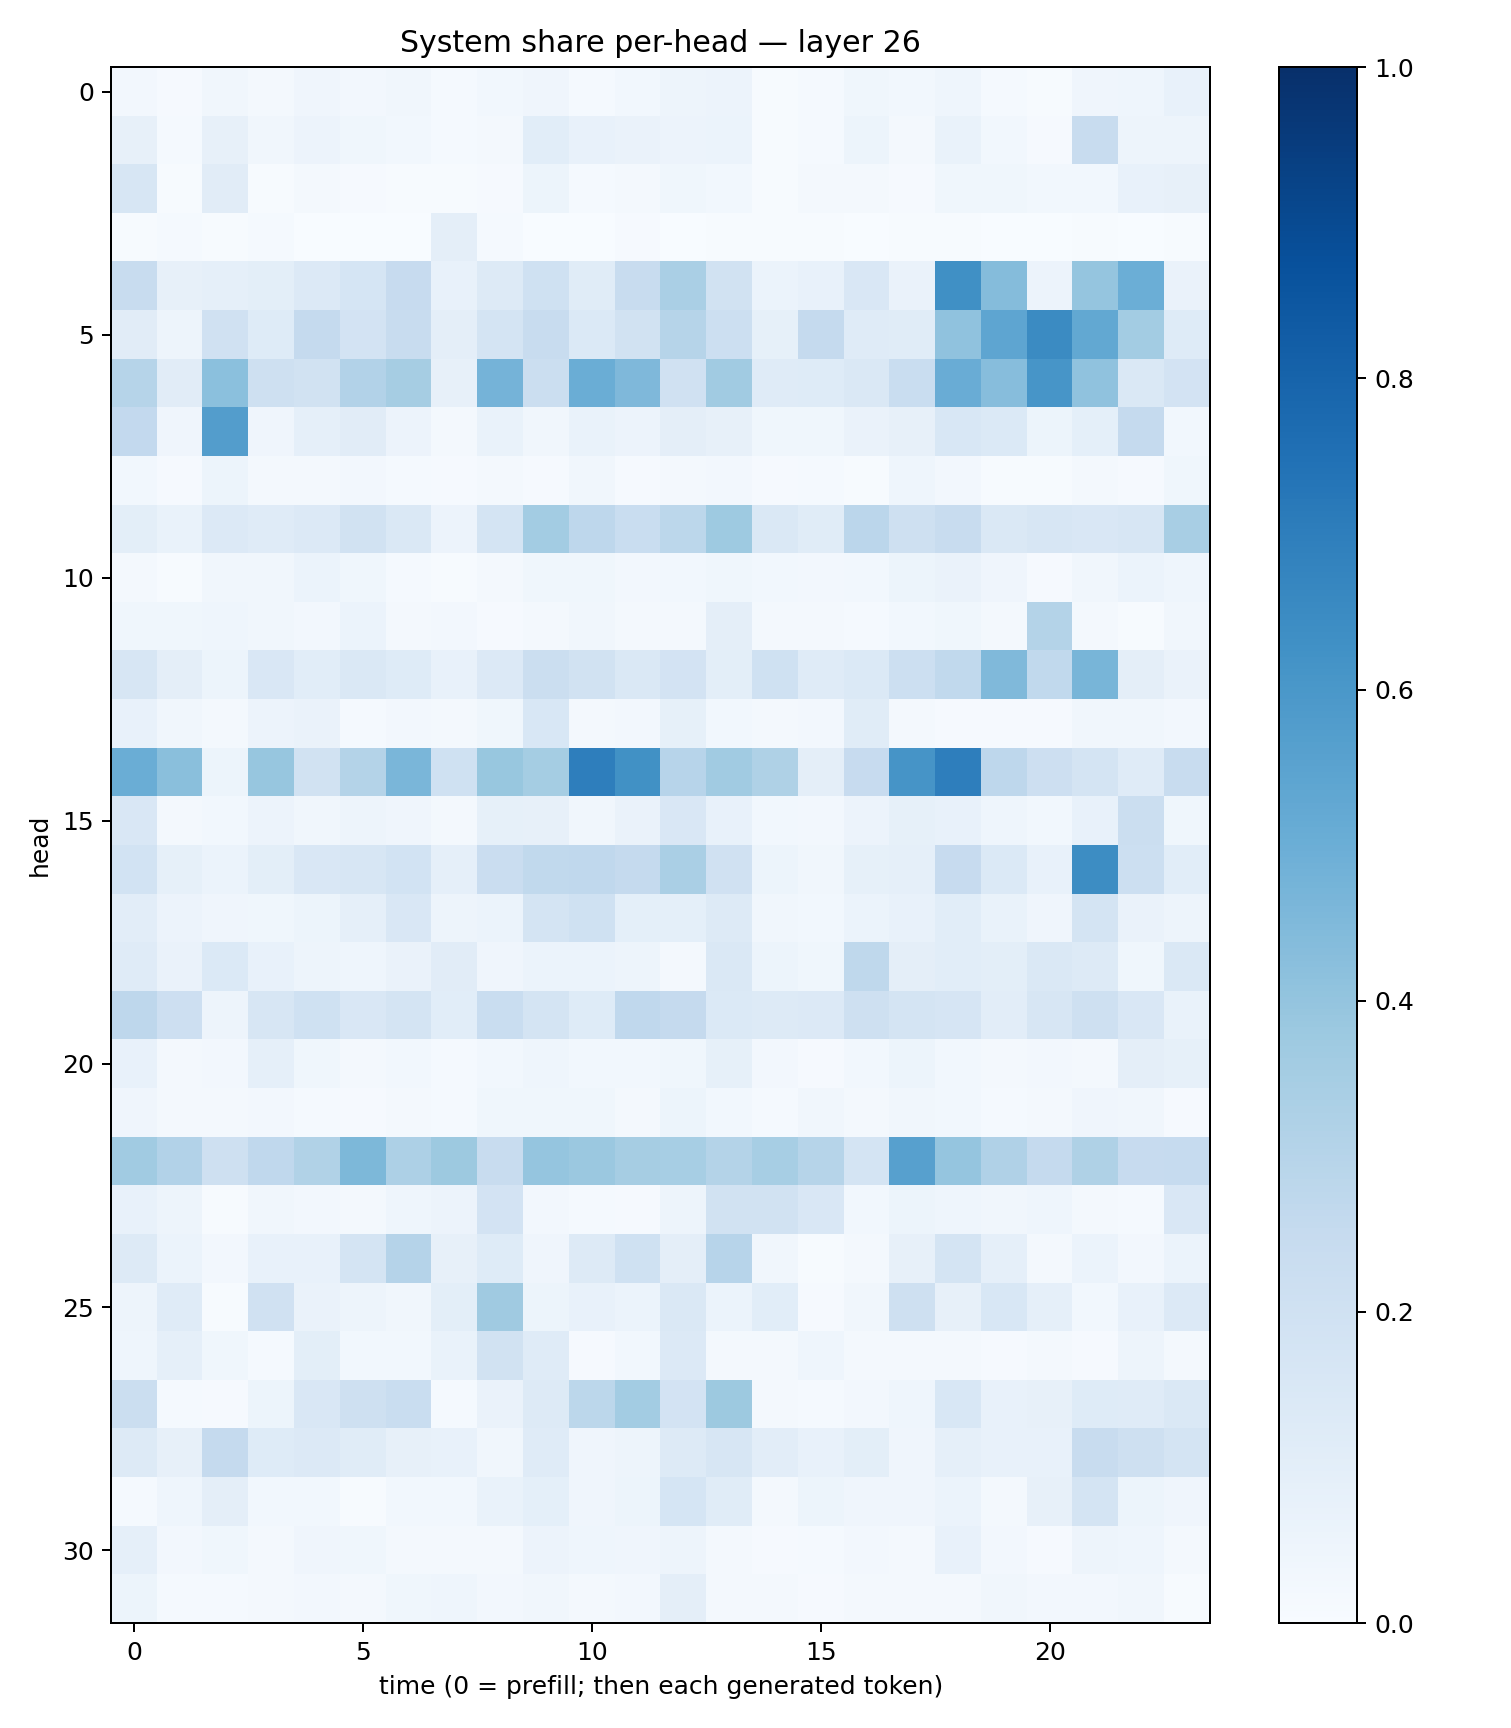

Data behind this chart, as committed beside it:
0.026683403, 0.011333663, 0.03326855, 0.02015298, 0.039630853, 0.025832642, 0.03392422, 0.013951883, 0.027786195, 0.04036955, 0.014558334, 0.02882512, 0.04712859, 0.056522846, 0.0072483746, 0.012355255, 0.03612981, 0.027603114, 0.045828152, 0.013582746, 0.007644474, 0.041815564, 0.04397227, 0.07688622
0.07835, 0.01316, 0.08124, 0.03342, 0.05605, 0.03648, 0.03019, 0.01366, 0.0203, 0.1061, 0.07259, 0.06623, 0.05642, 0.05881, 0.007787, 0.01321, 0.05344, 0.02188, 0.06967, 0.02871, 0.009106, 0.2421, 0.05004, 0.0482
0.163, 0.005501, 0.1132, 0.00664, 0.02015, 0.009599, 0.007721, 0.005208, 0.009415, 0.05179, 0.01429, 0.02252, 0.03829, 0.02744, 0.004606, 0.01589, 0.01623, 0.01095, 0.03673, 0.0352, 0.02903, 0.03004, 0.07404, 0.07845
0.007282, 0.01469, 0.007202, 0.01345, 0.003672, 0.003167, 0.002187, 0.09414, 0.01438, 0.002609, 0.002717, 0.008367, 0.003369, 0.004744, 0.004585, 0.006043, 0.002771, 0.006699, 0.004377, 0.003368, 0.003497, 0.004697, 0.001582, 0.005198
0.241, 0.08065, 0.08803, 0.09977, 0.1351, 0.1702, 0.2425, 0.07289, 0.1306, 0.2003, 0.1169, 0.2376, 0.3398, 0.1942, 0.05921, 0.07513, 0.1487, 0.06471, 0.6312, 0.4342, 0.05679, 0.3975, 0.4998, 0.06612
0.1122, 0.04939, 0.1989, 0.122, 0.2512, 0.1822, 0.2411, 0.09752, 0.1742, 0.2401, 0.1398, 0.1876, 0.2993, 0.2175, 0.08432, 0.2518, 0.1192, 0.1154, 0.4086, 0.5375, 0.6503, 0.5235, 0.3563, 0.1232
0.3005, 0.1097, 0.4193, 0.2033, 0.1879, 0.3118, 0.3507, 0.07955, 0.4749, 0.2188, 0.5034, 0.4522, 0.1971, 0.3658, 0.1187, 0.1245, 0.1471, 0.2313, 0.5069, 0.43, 0.6066, 0.4079, 0.1465, 0.1806
0.2586, 0.04017, 0.5732, 0.04088, 0.08696, 0.1104, 0.05487, 0.02323, 0.06938, 0.0338, 0.06788, 0.05765, 0.09737, 0.07912, 0.03625, 0.03639, 0.06549, 0.08029, 0.1546, 0.1368, 0.05369, 0.09221, 0.2517, 0.02809
0.03032, 0.01036, 0.05311, 0.01724, 0.01919, 0.02444, 0.01364, 0.009811, 0.02112, 0.01055, 0.03206, 0.008068, 0.01847, 0.02579, 0.009441, 0.01349, 0.006823, 0.04615, 0.02497, 0.00662, 0.007539, 0.02143, 0.0105, 0.03692
0.09791, 0.06893, 0.1355, 0.1201, 0.1351, 0.189, 0.1434, 0.05609, 0.1731, 0.3558, 0.2743, 0.2309, 0.2802, 0.3743, 0.1449, 0.1136, 0.2823, 0.2092, 0.2392, 0.1446, 0.1564, 0.1513, 0.1639, 0.3428
0.01956, 0.004925, 0.03137, 0.03332, 0.05902, 0.03619, 0.01178, 0.007009, 0.01882, 0.03628, 0.03601, 0.02414, 0.02802, 0.03864, 0.02972, 0.02627, 0.02907, 0.05133, 0.0633, 0.04295, 0.01024, 0.0343, 0.06115, 0.045
0.03667, 0.03578, 0.04461, 0.03361, 0.02421, 0.06128, 0.01858, 0.02345, 0.009365, 0.02335, 0.035, 0.02003, 0.01565, 0.09449, 0.02116, 0.02013, 0.01513, 0.03089, 0.0357, 0.01811, 0.3066, 0.02209, 0.004658, 0.03414
0.1605, 0.09487, 0.0515, 0.1504, 0.1086, 0.1431, 0.1237, 0.07353, 0.1357, 0.2203, 0.1938, 0.1482, 0.1817, 0.1015, 0.2016, 0.1181, 0.1394, 0.2159, 0.2646, 0.4492, 0.2641, 0.4662, 0.09491, 0.06479
0.07439, 0.03221, 0.02122, 0.05704, 0.06446, 0.01487, 0.02355, 0.02212, 0.03577, 0.1528, 0.01974, 0.02557, 0.08573, 0.03017, 0.01744, 0.02684, 0.1147, 0.02166, 0.01075, 0.009743, 0.008315, 0.03232, 0.03504, 0.02603
0.501, 0.4228, 0.05399, 0.3942, 0.1876, 0.3063, 0.4625, 0.2007, 0.3887, 0.3527, 0.6962, 0.6259, 0.2956, 0.3635, 0.3232, 0.09483, 0.245, 0.6124, 0.6981, 0.2759, 0.213, 0.1747, 0.1185, 0.2358
0.1516, 0.02295, 0.02865, 0.05759, 0.03378, 0.04783, 0.04228, 0.01803, 0.08498, 0.07849, 0.03194, 0.06321, 0.1523, 0.07067, 0.02793, 0.02378, 0.05843, 0.08217, 0.07697, 0.04442, 0.03055, 0.07089, 0.224, 0.03699
0.1865, 0.08546, 0.05964, 0.09954, 0.1485, 0.1622, 0.184, 0.08955, 0.2292, 0.2646, 0.2684, 0.2523, 0.3382, 0.1961, 0.05203, 0.0324, 0.08367, 0.08944, 0.2427, 0.1375, 0.0736, 0.6429, 0.2172, 0.1089
0.1022, 0.05795, 0.03947, 0.03701, 0.05325, 0.08739, 0.1516, 0.04929, 0.05897, 0.1723, 0.2023, 0.09316, 0.08985, 0.1316, 0.03358, 0.02797, 0.06084, 0.07496, 0.1058, 0.06676, 0.04106, 0.1759, 0.06313, 0.05016
0.1173, 0.06518, 0.1371, 0.07258, 0.04868, 0.04574, 0.06335, 0.1098, 0.04021, 0.06059, 0.06019, 0.05072, 0.02251, 0.1445, 0.05194, 0.03901, 0.2696, 0.09466, 0.1089, 0.09924, 0.1436, 0.1279, 0.03825, 0.1459
0.2741, 0.2111, 0.0505, 0.1638, 0.2001, 0.1517, 0.1747, 0.1072, 0.2309, 0.1751, 0.1243, 0.266, 0.2522, 0.1381, 0.1287, 0.1341, 0.2074, 0.1788, 0.1674, 0.1043, 0.1564, 0.2038, 0.1509, 0.06777
0.07285, 0.02225, 0.02726, 0.08893, 0.03534, 0.02087, 0.03094, 0.01483, 0.03091, 0.0459, 0.02813, 0.02772, 0.03689, 0.08377, 0.02722, 0.008088, 0.02768, 0.05236, 0.02819, 0.02102, 0.02436, 0.02095, 0.09657, 0.08385
0.04235, 0.01896, 0.01574, 0.02552, 0.01414, 0.01117, 0.02222, 0.01373, 0.03896, 0.03704, 0.03696, 0.02329, 0.05418, 0.03102, 0.01231, 0.03457, 0.02096, 0.03286, 0.03018, 0.01473, 0.02222, 0.04265, 0.03431, 0.01074
0.3657, 0.3124, 0.2063, 0.2681, 0.3133, 0.4566, 0.3281, 0.3785, 0.2369, 0.3957, 0.3803, 0.3487, 0.3466, 0.3081, 0.3448, 0.2988, 0.1776, 0.5602, 0.3954, 0.3183, 0.2523, 0.3205, 0.2441, 0.2477
0.07685, 0.04984, 0.004652, 0.0319, 0.02422, 0.02127, 0.04565, 0.05713, 0.1829, 0.02568, 0.01529, 0.009585, 0.04894, 0.1898, 0.1906, 0.1487, 0.03008, 0.05401, 0.0467, 0.03317, 0.04678, 0.01852, 0.01492, 0.149
0.1311, 0.06029, 0.02557, 0.07599, 0.07055, 0.1791, 0.303, 0.07817, 0.1239, 0.04262, 0.1321, 0.1999, 0.09663, 0.2968, 0.03155, 0.005869, 0.0174, 0.08011, 0.1734, 0.08736, 0.02184, 0.05979, 0.02536, 0.06225
0.04795, 0.119, 0.005383, 0.1991, 0.06368, 0.04878, 0.03357, 0.1009, 0.3705, 0.05304, 0.07673, 0.05981, 0.1482, 0.06204, 0.1091, 0.009664, 0.03361, 0.2043, 0.07987, 0.1549, 0.08807, 0.03021, 0.07781, 0.1359
0.04539, 0.08748, 0.03818, 0.01497, 0.1013, 0.02913, 0.02957, 0.06833, 0.1929, 0.1204, 0.01138, 0.02891, 0.1341, 0.01967, 0.02228, 0.04616, 0.0166, 0.0216, 0.01996, 0.00817, 0.02268, 0.011, 0.05068, 0.02126
0.2221, 0.01546, 0.01116, 0.05461, 0.1485, 0.2031, 0.2343, 0.01538, 0.06405, 0.1288, 0.2802, 0.356, 0.1799, 0.3771, 0.01795, 0.01211, 0.02383, 0.04649, 0.1536, 0.07722, 0.08073, 0.1216, 0.1208, 0.1421
0.1283, 0.08146, 0.2501, 0.1243, 0.1349, 0.1166, 0.07984, 0.07078, 0.03362, 0.1176, 0.04136, 0.04877, 0.1304, 0.1596, 0.102, 0.07239, 0.09947, 0.04082, 0.08622, 0.07608, 0.07779, 0.2361, 0.2063, 0.1751
0.01541, 0.04327, 0.09498, 0.0311, 0.03008, 0.00518, 0.02897, 0.02817, 0.06942, 0.09269, 0.03989, 0.05446, 0.1691, 0.1136, 0.0202, 0.05087, 0.04024, 0.04131, 0.06101, 0.01803, 0.0804, 0.176, 0.05094, 0.04177
0.08766, 0.02451, 0.03583, 0.01798, 0.04136, 0.0389, 0.02049, 0.01706, 0.0202, 0.05493, 0.04556, 0.04249, 0.04959, 0.01686, 0.0103, 0.01242, 0.02427, 0.01856, 0.07543, 0.02396, 0.01088, 0.05011, 0.04608, 0.01569
0.05231, 0.01549, 0.01493, 0.02193, 0.02415, 0.01567, 0.03609, 0.04529, 0.02558, 0.03389, 0.01615, 0.0271, 0.0965, 0.02027, 0.02008, 0.007948, 0.01619, 0.02325, 0.01813, 0.03279, 0.02548, 0.02676, 0.03388, 0.006855
